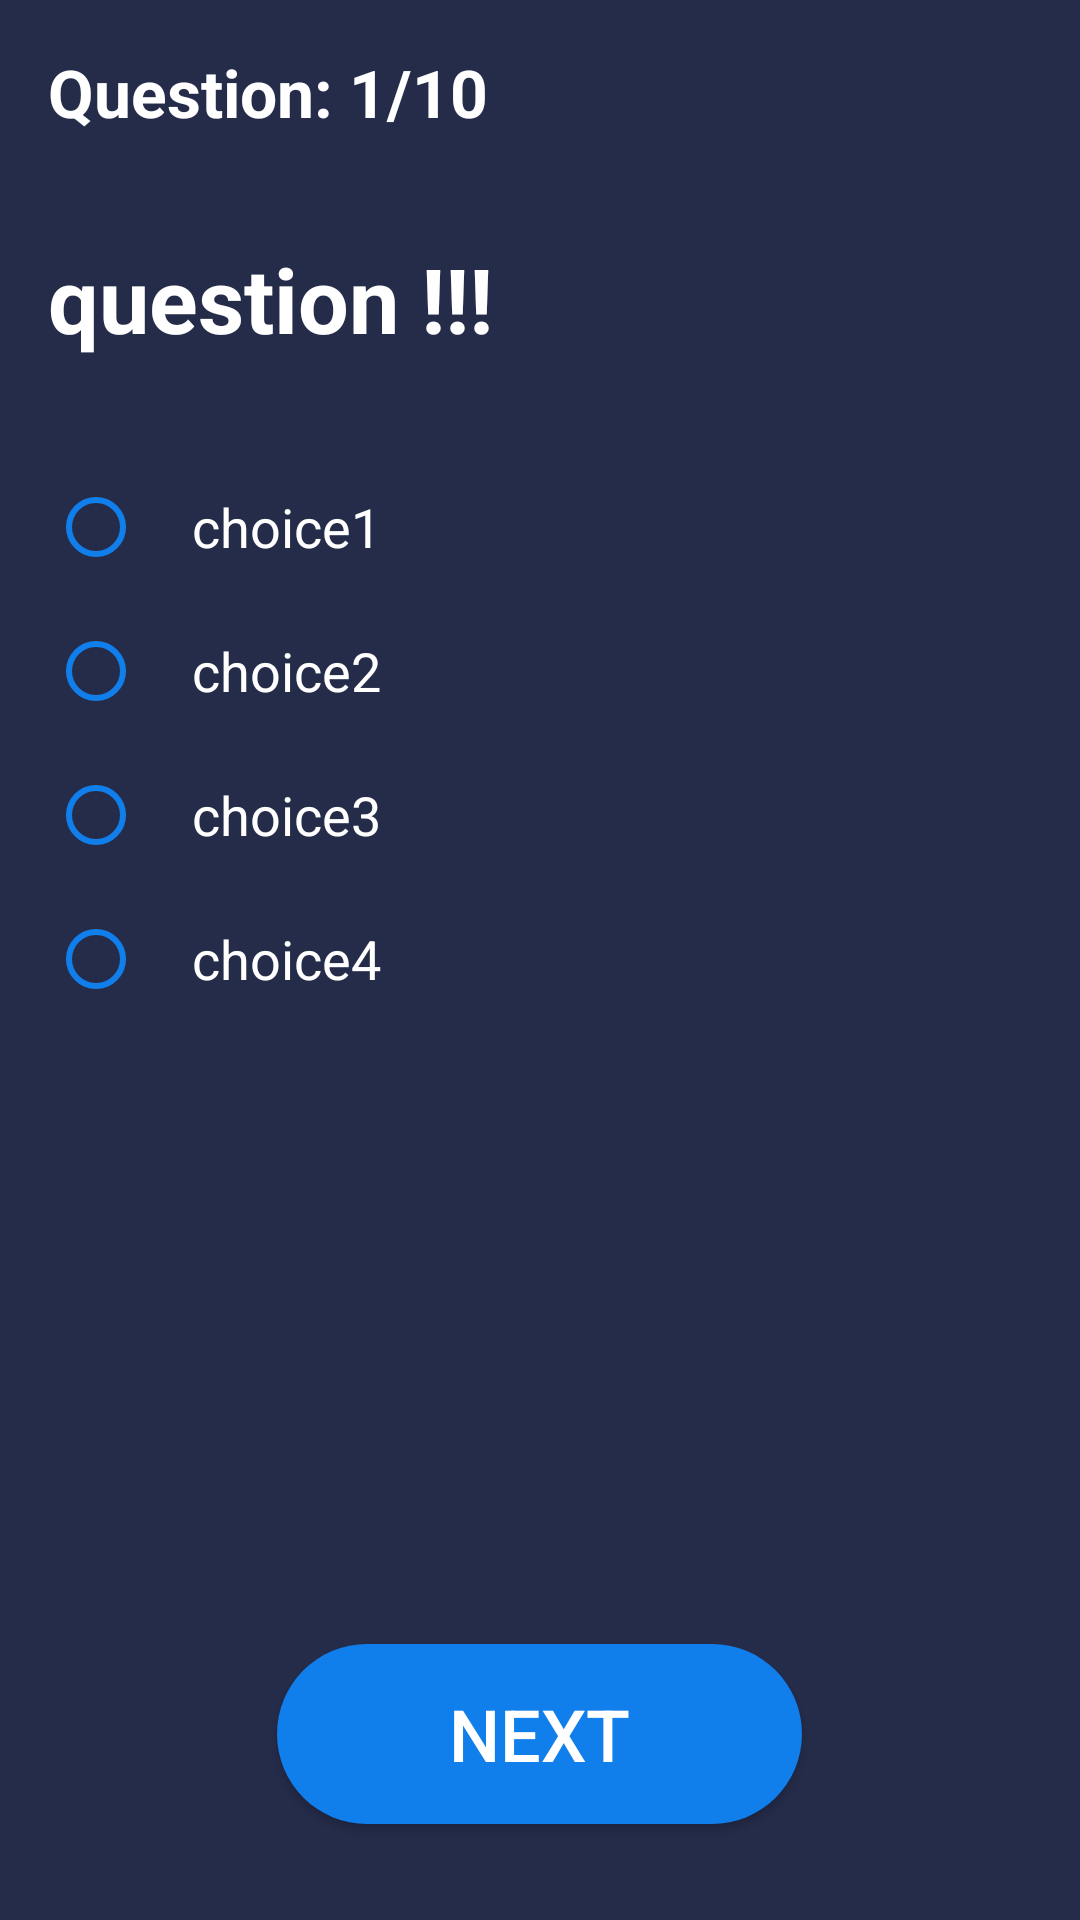

Reconstruct the res/layout file that produces this screen, plus the resources it refers to.
<!-- AndroidManifest.xml: application theme AppTheme -->
<!-- res/layout/activity_quiz.xml -->
<?xml version="1.0" encoding="utf-8"?>
<RelativeLayout xmlns:android="http://schemas.android.com/apk/res/android"
    xmlns:app="http://schemas.android.com/apk/res-auto"
    xmlns:tools="http://schemas.android.com/tools"
    android:layout_width="match_parent"
    android:layout_height="match_parent"
    tools:context=".QuizActivity"
    android:padding="16dp"
    android:background="@color/black_color">

    <LinearLayout
        android:layout_width="match_parent"
        android:layout_height="wrap_content"
        android:orientation="vertical"
        >
        <TextView
            android:id="@+id/quiz_current_question_text"
            android:layout_width="wrap_content"
            android:layout_height="wrap_content"
            android:text="Question: 1/10"
            android:textAppearance="?android:textAppearanceLarge"
            android:textStyle="bold"
            android:textColor="@color/white"/>
        <View
            android:layout_width="match_parent"
            android:layout_height="2dp"
            android:foreground="@color/blue_color"
            />


        <TextView
            android:id="@+id/quiz_question_text"
            android:text="question !!!"
            android:layout_width="wrap_content"
            android:layout_height="wrap_content"
            android:textSize="30sp"
            android:textStyle="bold"
            android:textColor="@color/white"
            android:paddingBottom="24dp"
            android:layout_marginTop="32dp"/>

        <RadioGroup
            android:id="@+id/quiz_choices_radio_group"
            android:layout_width="match_parent"
            android:layout_height="wrap_content"

            >

            <RadioButton
                android:id="@+id/quiz_choice_1"
                android:text="choice1"
                style="@style/RadioButtonStyle"
                android:buttonTint="@color/blue_color"
                android:layout_marginTop="16dp"
               />

            <RadioButton
                android:id="@+id/quiz_choice_2"
                style="@style/RadioButtonStyle"
                android:text="choice2"
                android:buttonTint="@color/blue_color"
                android:layout_marginTop="16dp"
                />

            <RadioButton
                android:id="@+id/quiz_choice_3"
                style="@style/RadioButtonStyle"
                android:text="choice3"
                android:buttonTint="@color/blue_color"
                android:layout_marginTop="16dp"
                />


            <RadioButton
                android:id="@+id/quiz_choice_4"
                style="@style/RadioButtonStyle"
                android:text="choice4"
                android:buttonTint="@color/blue_color"
                android:layout_marginTop="16dp"
               />

        </RadioGroup>
    </LinearLayout>



    <Button
        android:id="@+id/quiz_next_button"
        android:layout_width="175dp"
        android:layout_height="60dp"
        android:text="next"
        android:textSize="24sp"
        android:textColor="@color/white"
        android:layout_alignParentBottom="true"
        android:layout_centerHorizontal="true"
        android:layout_margin="16dp"
        android:background="@drawable/rounded_button"/>

</RelativeLayout>
<!-- resources referenced by this layout -->
<resources>
  <color name="black_color">#252c4a</color>
  <color name="blue_color">#107eeb</color>
  <color name="white">#FFFFFF</color>
  <!-- drawable rounded_button (drawable) -->
  <?xml version="1.0" encoding="utf-8"?>
  <shape xmlns:android="http://schemas.android.com/apk/res/android"
      android:shape="rectangle">
  
      <corners android:radius="32dp"
          />
      <solid android:color="@color/blue_color"/>
  
  </shape>
  <style name="RadioButtonStyle" parent="Theme.AppCompat">
          <item name="android:layout_width">match_parent</item>
          <item name="android:layout_height">wrap_content</item>
          <item name="android:textColor">@color/white</item>
          <item name="android:textAppearance">?android:textAppearanceMedium</item>&gt;
          <item name="android:paddingLeft">16dp</item>
          <item name="paddingStart">16dp</item>
      </style>
  <style name="AppTheme" parent="Theme.AppCompat.Light.DarkActionBar">
          
          <item name="colorPrimary">@color/colorPrimary</item>
          <item name="colorPrimaryDark">@color/colorPrimaryDark</item>
          <item name="colorAccent">@color/colorAccent</item>
      </style>
  <color name="colorPrimary">#107eeb</color>
  <color name="colorPrimaryDark">#107eeb</color>
  <color name="colorAccent">#03DAC5</color>
</resources>
